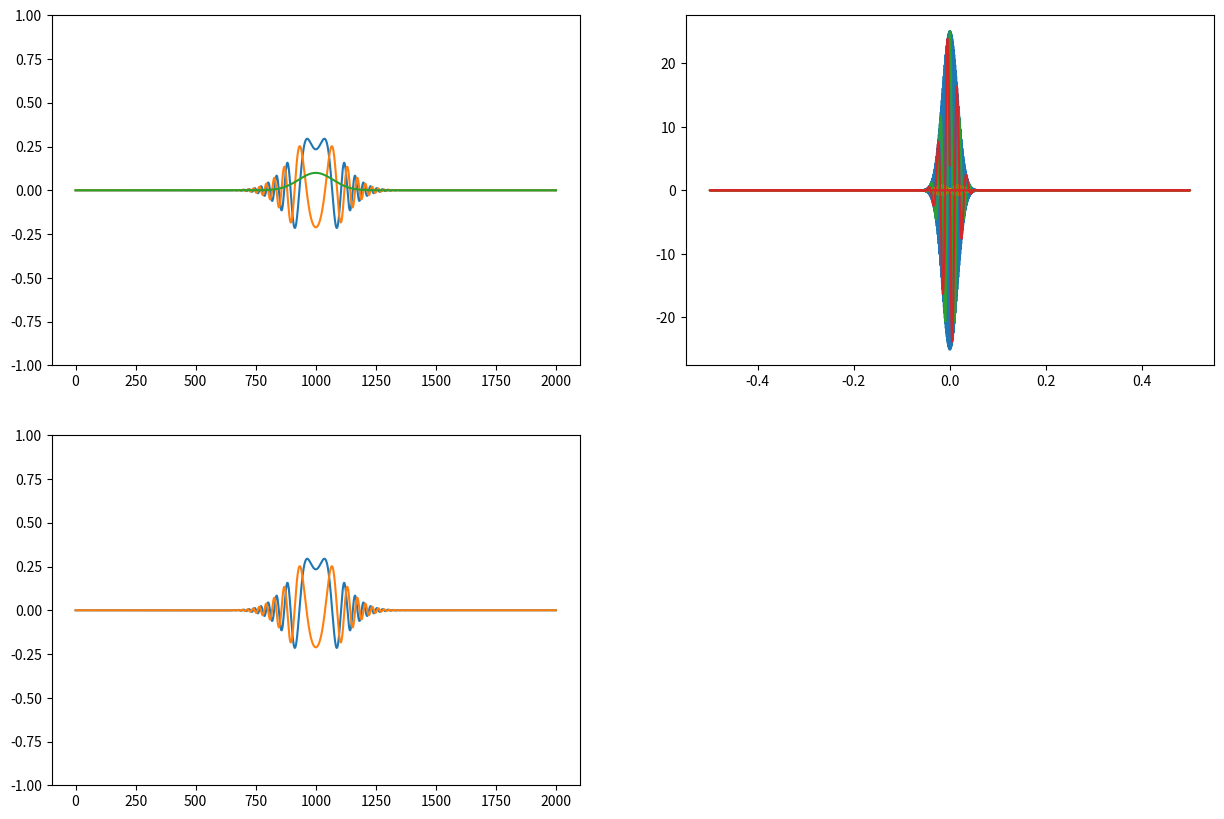

Write the Python code that produced this figure.
#!/usr/bin/env python3
import numpy as np
import matplotlib.pyplot as plt
import scipy.signal as sig
import time

def rect(x,a,w):
	if x>-w/2+a and x<w/2+a:
		return 1
	elif x==-w/2+a or x==w/2+a:
		return 1/2
	else:
		return 0
rect_v = np.vectorize(rect)

def Gaussian(x,t,sigma):
    """  A Gaussian curve.
        x = Variable
        t = time shift
        sigma = standard deviation      """
    return np.exp(-(x-t)**2/(2*sigma**2))



plt.ion()

N=2001
dx = 1
dt = 0.1
c = 1
#x = dx*np.linspace(-(N-1)/2,(N-1)/2,N)
x = dx*np.linspace(0,N-1,N)
f = np.fft.fftfreq(len(x))

psi1 = np.zeros([3,N], dtype='complex')
psi2 = np.zeros([3,N], dtype='complex')
#u[0] = rect_v(x,0.5,0.2)
#u[0] = sig.gaussian(N, 100)#*np.exp(1j*x*20)
#u[0] = sig.gausspulse(x, bw=5, fc=5, retquad=False, retenv=False)

psi1[0] = Gaussian(x,1000,10)#*np.exp(1j*np.pi*0.05*x)
psi2[0] = Gaussian(x,1000,10)#*np.exp(1j*np.pi*0.05*x)
p1 = psi1[0].real**2+psi1[0].imag**2

fig = plt.figure(figsize=(15,10))

ax1 = fig.add_subplot(221)
ax1.plot(x,psi1[0].real,x,psi1[0].imag,x,p1)
ax1.set_ylim(-1,1)


psi2[1] = np.fft.fft(psi2[0])
ax2 = fig.add_subplot(222)
ax2.plot(f,psi2[1].real,f,psi2[1].imag, f, np.sqrt(np.pi*200)*np.cos(2*np.pi*f*50)*np.exp(-200*np.pi**2*f**2), f, -np.sqrt(np.pi*200)*np.sin(2*np.pi*f*50)*np.exp(-200*np.pi**2*f**2))

psi2[2] = np.fft.ifft(psi2[1])
ax3 = fig.add_subplot(223)
ax3.plot(x,psi2[2].real,x,psi2[2].imag)
ax3.set_ylim(-1,1)

plt.draw()

#psi1[1] = Gaussian(x-dt,50,10)#initial condition
#psi1[1][1:-1] = (psi1[0][:-2] + psi1[0][2:])/2
psi1[1] = psi1[0]
p1 = psi1[1].real**2+psi1[1].imag**2

r = 1j*dt/dx**2
print(r)

for i in range(5*N):
	psi1[2][1:-1]=r*(psi1[1][:-2]-2*psi1[1][1:-1]+psi1[1][2:])+psi1[0][1:-1]
	psi2[2] = np.fft.ifft(psi2[1]*np.exp(-1j*(2*np.pi*f)**2*0.5*dt*i))

	p1 = psi1[2].real**2+psi1[2].imag**2

	if i%50 == 0:
		ax1.lines[0].set_ydata(psi1[2].real)
		ax1.lines[1].set_ydata(psi1[2].imag)
		ax1.lines[2].set_ydata(p1)
		ax3.lines[0].set_ydata(psi2[2].real)
		ax3.lines[1].set_ydata(psi2[2].imag)
		plt.draw()

	psi1[0]=psi1[1]
	psi1[1]=psi1[2]



'''
for i in range(8*N):
#	u[2][1:-1] = u[1][:-2]+u[1][2:]-u[0][1:-1]

	u[2][1:-1]=\
	2*(1-r)*u[1][1:-1]+\
	r*u[1][:-2]+\
	r*u[1][2:]-\
	u[0][1:-1]


#	u[2][1:-1]=\
#	-2*r*u[1][1:-1]+\
#	r*u[1][:-2]+\
#	r*u[1][2:]+\
#	u[0][1:-1]

	if i%50 == 0:
		l1.set_ydata(u[2].real)
		l2.set_ydata(u[2].imag)
		plt.draw()

	u[0]=u[1]
	u[1]=u[2]
'''
plt.ioff()
plt.show()
